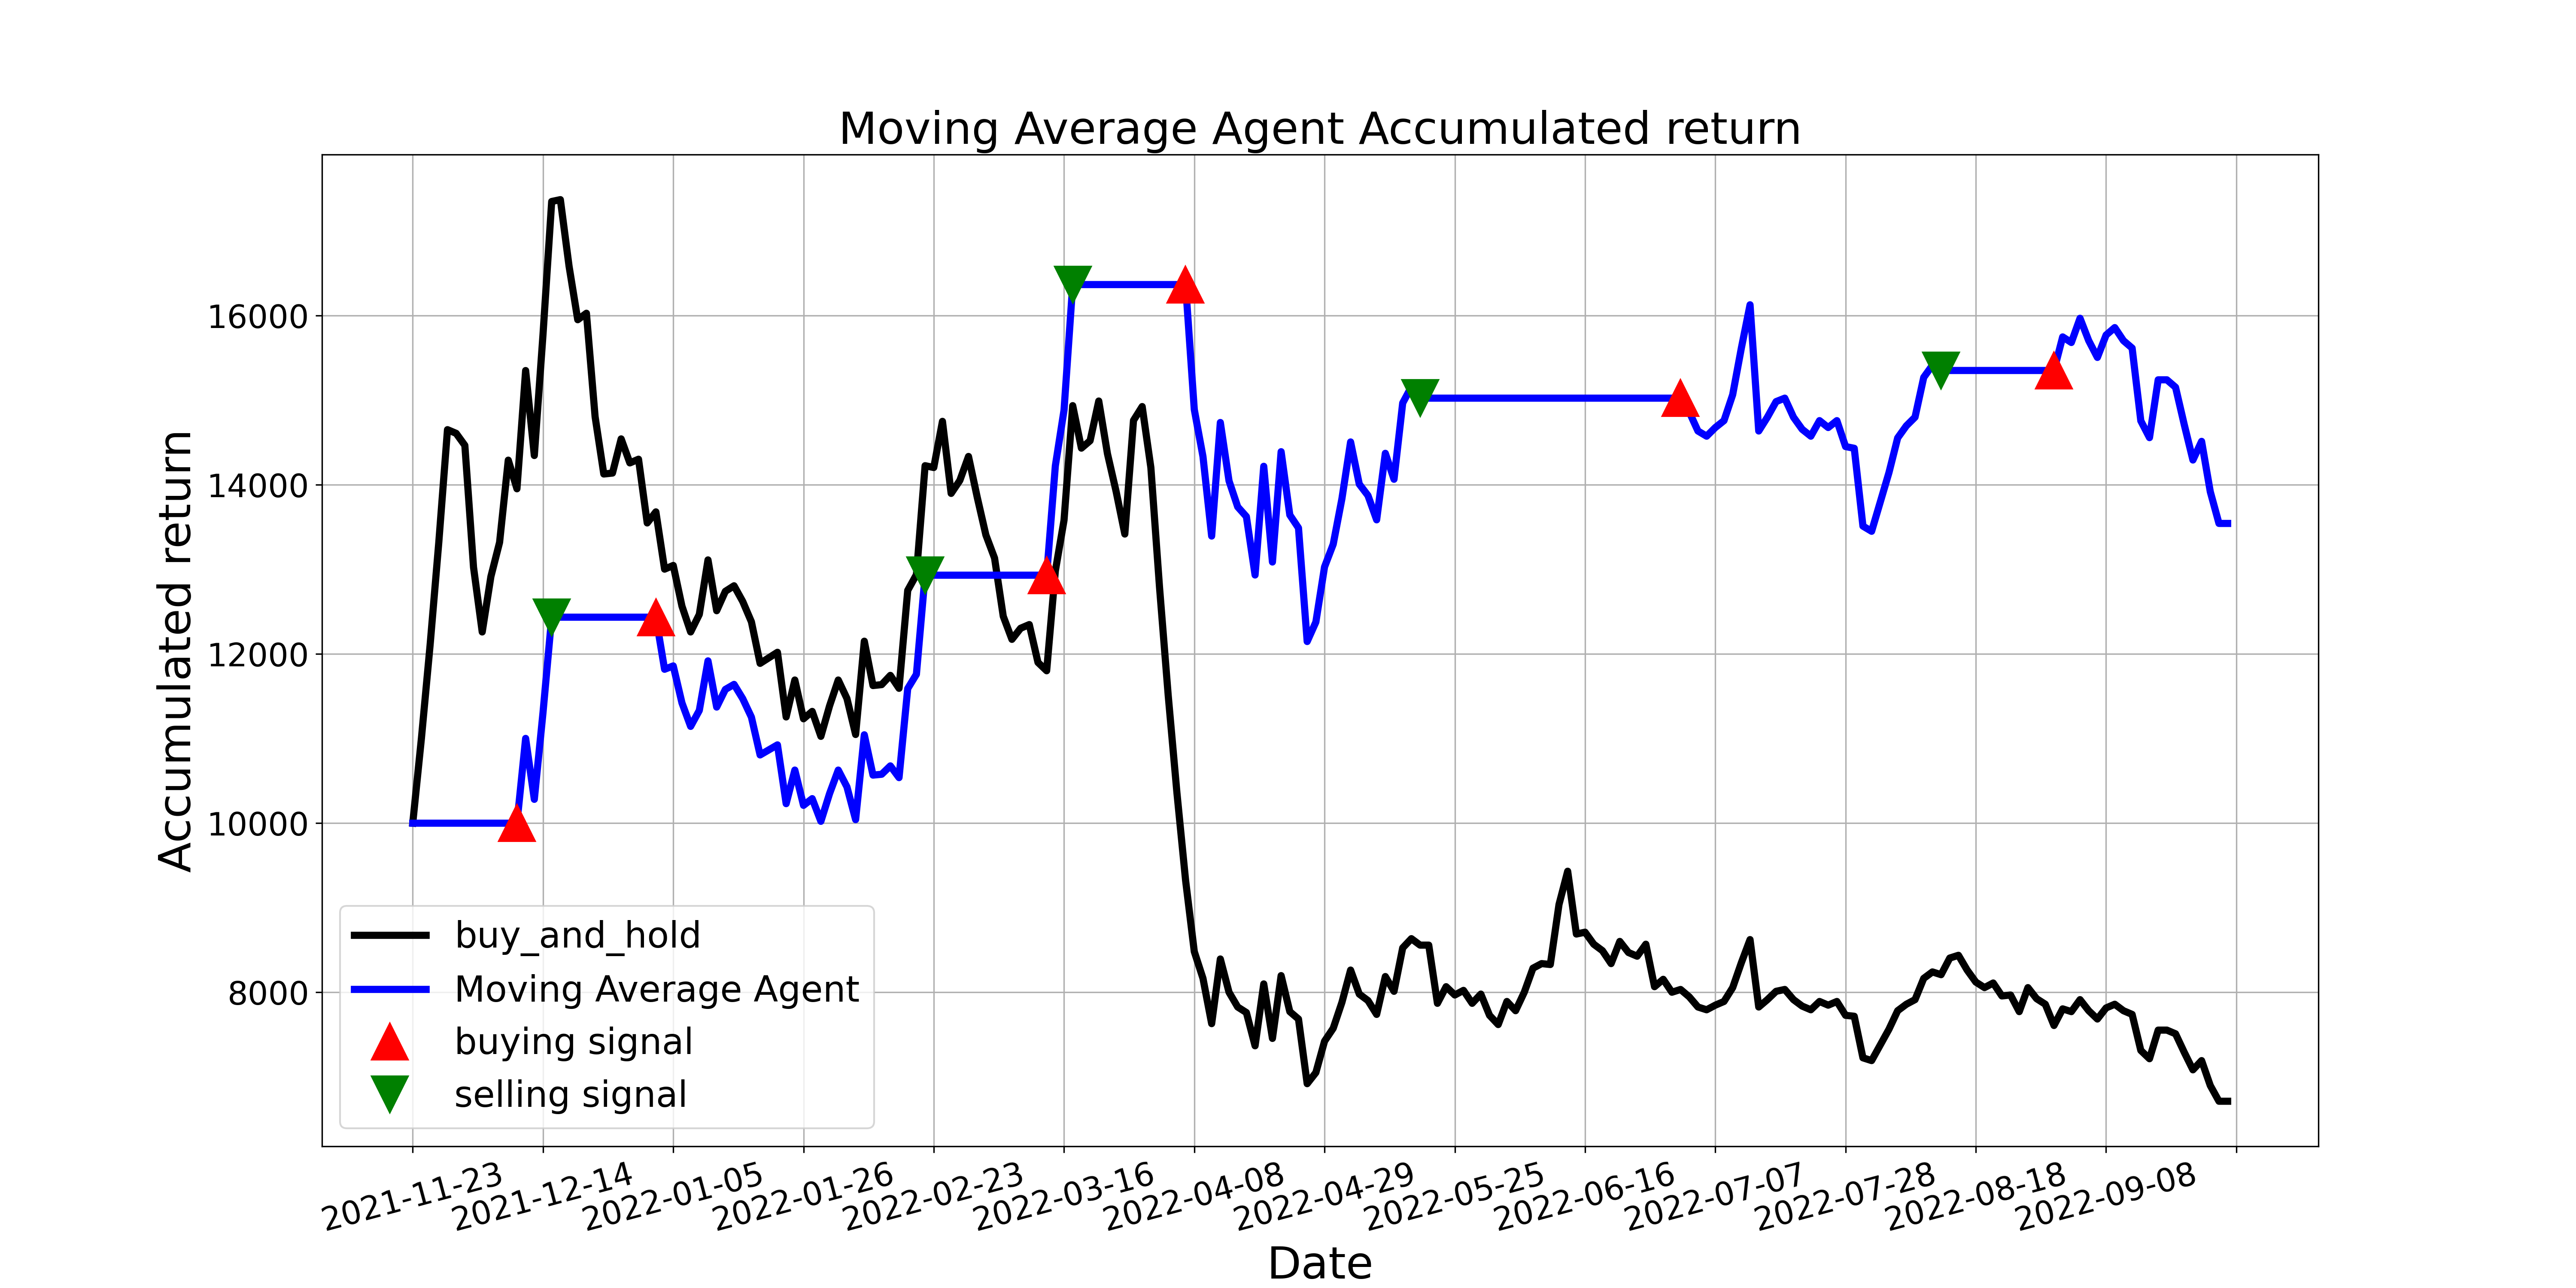

The data file committed next to this chart (first rows):
, tradeDate, B&H, action, operation, return
0, 2021-11-23, 10000, , 0, 10000
1, 2021-11-24, 11005, 0.0, 0, 10000
2, 2021-11-25, 12108, 0.0, 0, 10000
3, 2021-11-26, 13320, 0.0, 0, 10000
4, 2021-11-29, 14652, 0.0, 0, 10000
5, 2021-11-30, 14608, 0.0, 0, 10000
6, 2021-12-01, 14466, 0.0, 0, 10000
7, 2021-12-02, 13025, 0.0, 0, 10000
8, 2021-12-03, 12260, 0.0, 0, 10000
9, 2021-12-06, 12916, 0.0, 0, 10000
10, 2021-12-07, 13320, 0.0, 0, 10000
11, 2021-12-08, 14292, 0.0, 0, 10000
12, 2021-12-09, 13953, 1.0, 1, 10000
13, 2021-12-10, 15351, 0.0, 0, 11002
14, 2021-12-13, 14346, 0.0, 0, 10282
15, 2021-12-14, 15777, 0.0, 0, 11308
16, 2021-12-15, 17349, 2.0, 2, 12435
17, 2021-12-16, 17371, 0.0, 0, 12435
18, 2021-12-17, 16585, 0.0, 0, 12435
19, 2021-12-20, 15951, 0.0, 0, 12435
20, 2021-12-21, 16028, 0.0, 0, 12435
21, 2021-12-22, 14805, 0.0, 0, 12435
22, 2021-12-23, 14128, 0.0, 0, 12435
23, 2021-12-24, 14139, 0.0, 0, 12435
24, 2021-12-27, 14543, 0.0, 0, 12435
25, 2021-12-28, 14259, 0.0, 0, 12435
26, 2021-12-29, 14302, 0.0, 0, 12435
27, 2021-12-30, 13549, 0.0, 0, 12435
28, 2021-12-31, 13680, 1.0, 1, 12435
29, 2022-01-04, 13003, 0.0, 0, 11819
30, 2022-01-05, 13047, 0.0, 0, 11859
31, 2022-01-06, 12566, 0.0, 0, 11422
32, 2022-01-07, 12260, 0.0, 0, 11144
33, 2022-01-10, 12468, 0.0, 0, 11333
34, 2022-01-11, 13112, 0.0, 0, 11919
35, 2022-01-12, 12512, 0.0, 0, 11373
36, 2022-01-13, 12741, 0.0, 0, 11581
37, 2022-01-14, 12806, 0.0, 0, 11641
38, 2022-01-17, 12621, 0.0, 0, 11472
39, 2022-01-18, 12381, 0.0, 0, 11253
40, 2022-01-19, 11889, 0.0, 0, 10807
41, 2022-01-20, 11955, 0.0, 0, 10866
42, 2022-01-21, 12020, 0.0, 0, 10926
43, 2022-01-24, 11256, 0.0, 0, 10231
44, 2022-01-25, 11693, 0.0, 0, 10628
45, 2022-01-26, 11234, 0.0, 0, 10211
46, 2022-01-27, 11321, 0.0, 0, 10290
47, 2022-01-28, 11026, 0.0, 0, 10022
48, 2022-02-07, 11387, 0.0, 0, 10350
49, 2022-02-08, 11693, 0.0, 0, 10628
50, 2022-02-09, 11474, 0.0, 0, 10429
51, 2022-02-10, 11048, 0.0, 0, 10042
52, 2022-02-11, 12151, 0.0, 0, 11045
53, 2022-02-14, 11627, 0.0, 0, 10568
54, 2022-02-15, 11638, 0.0, 0, 10578
55, 2022-02-16, 11747, 0.0, 0, 10678
56, 2022-02-17, 11594, 0.0, 0, 10539
57, 2022-02-18, 12752, 0.0, 0, 11591
58, 2022-02-21, 12937, 0.0, 0, 11760
59, 2022-02-22, 14226, 2.0, 2, 12932
... 150 more rows
